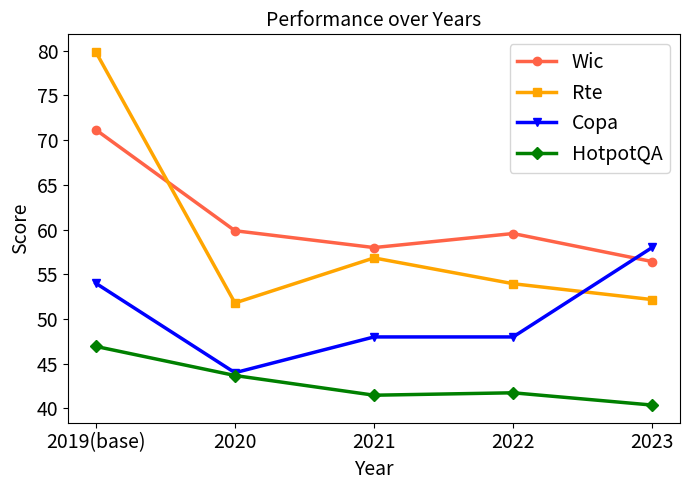

Write Python code to recreate this figure.
import pandas as pd
import matplotlib.pyplot as plt

# Data provided by the user
data = {
    "dataset": ["Wic", "Rte", "Copa", "hotpot-acc"],
    "2019(base)": [71.15987461, 79.85611511, 54, 46.94119641],
    "2020": [59.87460815, 51.79856115, 44, 43.68751059],
    "2021": [57.99, 56.834532, 48, 41.484494],
    "2022": [59.56112, 53.95, 48, 41.75563464],
    "2023": [56.42633229, 52.17391, 58, 40.3829]
}

# Create a DataFrame
df = pd.DataFrame(data)

# Setting the 'dataset' column as the index
df.set_index('dataset', inplace=True)

# Transposing the DataFrame to have years as the x-axis and datasets as lines
df = df.transpose()

# Plotting the data
plt.figure(figsize=(7, 5))
print(df)
plt.plot(df.index, df['Wic'], marker='o', label='Wic', color="tomato", linewidth=2.5)

# Plot for Rte
plt.plot(df.index, df['Rte'], marker='s', label='Rte', color="orange", linewidth=2.5)

# Plot for Copa
plt.plot(df.index, df['Copa'], marker='v', label='Copa', color="blue", linewidth=2.5)

# Plot for hotpot-acc (HotpotQA)
plt.plot(df.index, df['hotpot-acc'], marker='D', label='HotpotQA', color="green", linewidth=2.5)


plt.title('Performance over Years',fontsize=14)
plt.xlabel('Year',fontsize=14)
plt.ylabel('Score',fontsize=14)
plt.legend(title='Dataset')
plt.xticks(fontsize=14)
plt.yticks(fontsize=14)
# 设置坐标标签字体大小
# 设置图例字体大小
plt.legend(fontsize=14)
plt.tight_layout()
plt.savefig('pro.pdf', bbox_inches='tight')
plt.show()



